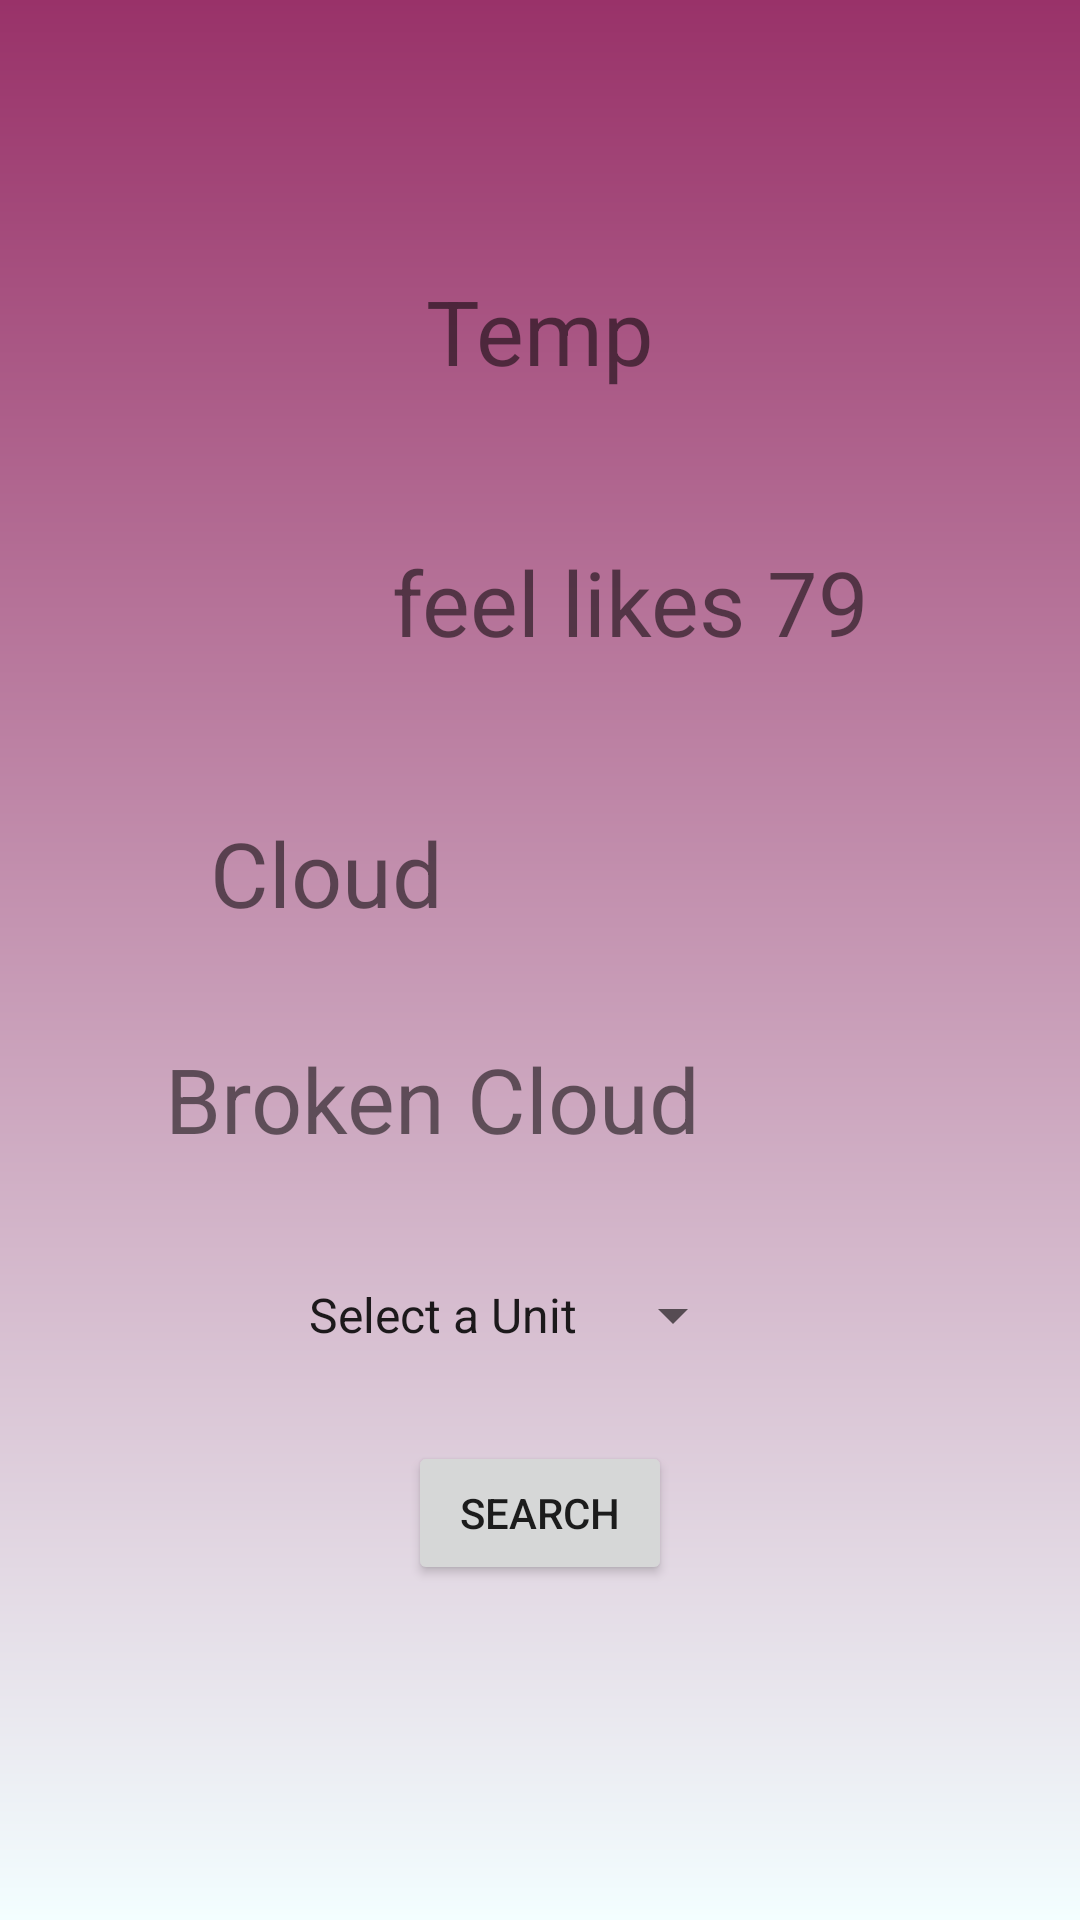

Reconstruct the res/layout file that produces this screen, plus the resources it refers to.
<!-- AndroidManifest.xml: application theme Theme.MotasemEsaefanWeatherApp2 -->
<!-- res/layout/fragment_details.xml -->
<?xml version="1.0" encoding="utf-8"?>
<androidx.constraintlayout.widget.ConstraintLayout xmlns:android="http://schemas.android.com/apk/res/android"
    xmlns:app="http://schemas.android.com/apk/res-auto"
    xmlns:tools="http://schemas.android.com/tools"
    android:layout_width="match_parent"
    android:layout_height="match_parent"
    android:background="@drawable/color_bg"
    tools:context=".view.DetailsFragment">
    <androidx.constraintlayout.widget.Guideline
        android:id="@+id/guide_left"
        android:layout_width="wrap_content"
        android:layout_height="wrap_content"
        android:orientation="vertical"
        app:layout_constraintGuide_begin="20dp"
        />
    <androidx.constraintlayout.widget.Guideline
        android:id="@+id/guide_right"
        android:layout_width="wrap_content"
        android:layout_height="wrap_content"
        android:orientation="vertical"
        app:layout_constraintGuide_end="20dp"/>
    <androidx.constraintlayout.widget.Guideline
        android:id="@+id/guide_top"
        android:layout_width="wrap_content"
        android:layout_height="wrap_content"
        android:orientation="horizontal"
        app:layout_constraintGuide_begin="20dp"
        />
    <androidx.constraintlayout.widget.Guideline
        android:id="@+id/guide_bottom"
        android:layout_width="wrap_content"
        android:layout_height="wrap_content"
        android:orientation="horizontal"
        app:layout_constraintGuide_end="20dp"/>

    <TextView
        android:id="@+id/tv_details_temp"
        android:layout_width="wrap_content"
        android:layout_height="wrap_content"
        app:layout_constraintStart_toStartOf="@id/guide_left"
        app:layout_constraintEnd_toEndOf="@id/guide_right"
        app:layout_constraintTop_toTopOf="@id/guide_top"
        android:layout_marginTop="70dp"
        android:text="@string/temp_tv"
        android:textSize="30sp"
        />

    <TextView
        android:id="@+id/tv_feel_like_temp"
        android:layout_width="wrap_content"
        android:layout_height="wrap_content"
        app:layout_constraintEnd_toStartOf="@id/guide_right"
        app:layout_constraintTop_toBottomOf="@id/tv_details_temp"
        android:layout_margin="50dp"
        android:text="@string/feel_likes_79"
        android:textSize="30sp"
        />

    <TextView
        android:id="@+id/tv_cloud"
        android:layout_width="wrap_content"
        android:layout_height="wrap_content"
        app:layout_constraintStart_toEndOf="@id/guide_left"
        app:layout_constraintTop_toBottomOf="@id/tv_feel_like_temp"
        android:layout_margin="50dp"
        android:text="@string/tv_cloud"
        android:textSize="30sp"
        />
    <TextView
        android:id="@+id/tv_desc"
        android:layout_width="wrap_content"
        android:layout_height="wrap_content"
        app:layout_constraintStart_toEndOf="@id/guide_left"
        app:layout_constraintTop_toBottomOf="@id/tv_cloud"
        android:text="@string/broken_cloud"
        android:layout_margin="35dp"
        android:textSize="30sp"
        />
    <Spinner
        android:id="@+id/sp_temp"
        android:layout_width="wrap_content"
        android:layout_height="wrap_content"
        android:entries="@array/Temperature"
        android:layout_margin="40dp"
       app:layout_constraintTop_toBottomOf="@+id/tv_desc"
        app:layout_constraintStart_toStartOf="@+id/tv_desc"

        />
    <Button
        android:id="@+id/btn_search"
        android:layout_width="wrap_content"
        android:layout_height="wrap_content"
        android:text="@string/search"
        app:layout_constraintTop_toBottomOf="@+id/sp_temp"
        app:layout_constraintStart_toStartOf="@+id/guide_left"
        app:layout_constraintEnd_toEndOf="@id/guide_right"
        android:layout_margin="30dp"
        />




</androidx.constraintlayout.widget.ConstraintLayout>
<!-- resources referenced by this layout -->
<resources>
  <array name="Temperature">
          <item>Select a Unit</item>
          <item>Fahrenheit </item>
          <item>Celsius</item>
          <item>Kelvin</item>
      </array>
  <!-- drawable color_bg (drawable) -->
  <?xml version="1.0" encoding="utf-8"?>
  <shape xmlns:android="http://schemas.android.com/apk/res/android">
  
          <gradient
              android:angle="90"
              android:startColor="#F3FEFF"
              android:endColor="#993269"
              android:type="linear"
              >
  
          </gradient>
  
  </shape>
  <string name="broken_cloud">Broken Cloud</string>
  <string name="feel_likes_79">feel likes 79</string>
  <string name="search">search</string>
  <string name="temp_tv">Temp</string>
  <string name="tv_cloud">Cloud</string>
  <style name="Theme.MotasemEsaefanWeatherApp2" parent="Theme.MaterialComponents.DayNight.DarkActionBar">
          
          <item name="colorPrimary">@color/purple_500</item>
          <item name="colorPrimaryVariant">@color/purple_700</item>
          <item name="colorOnPrimary">@color/white</item>
          
          <item name="colorSecondary">@color/teal_200</item>
          <item name="colorSecondaryVariant">@color/teal_700</item>
          <item name="colorOnSecondary">@color/black</item>
          
          <item name="android:statusBarColor" tools:targetApi="l">?attr/colorPrimaryVariant</item>
          
      </style>
  <!-- not gathered from this repository: default colours our renderer supplied (Android Studio template values) -->
  <color name="purple_500">#FF6200EE</color>
  <color name="purple_700">#FF3700B3</color>
  <color name="teal_200">#FF03DAC5</color>
  <color name="teal_700">#FF018786</color>
  <color name="black">#FF000000</color>
  <color name="white">#FFFFFFFF</color>
</resources>
